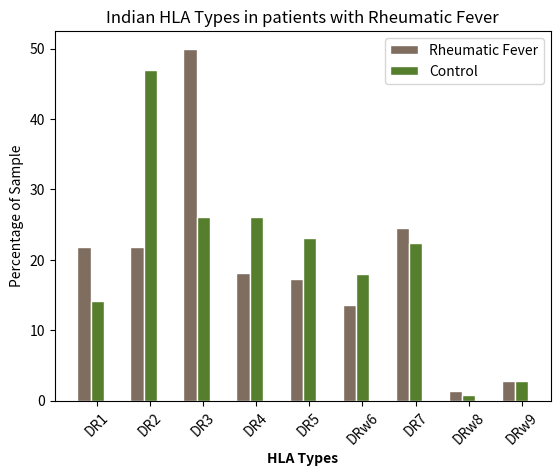

Python code for this plot:
#!/usr/bin/env python3
# -*- coding: utf-8 -*-
"""
Created on Wed Aug  7 11:51:21 2019

[redacted]
"""

import numpy as np
import matplotlib.pyplot as plt
 
# set width of bar
barWidth = 0.25

 
# set height of bar
bars1 = [21.82, 21.82, 50.00, 18.18, 17.27,13.63,24.45,1.32,2.73]
bars2 = [14.17, 47.02, 26.12, 26.12, 23.13,17.91,22.38,0.74,2.78]
 
# Set position of bar on X axis
r1 = np.arange(len(bars1))
r2 = [x + barWidth for x in r1]
 
# Make the plot
plt.bar(r1, bars1, color='#7f6d5f', width=barWidth, edgecolor='white', label='Rheumatic Fever')
plt.bar(r2, bars2, color='#557f2d', width=barWidth, edgecolor='white', label='Control')
 
# Add xticks on the middle of the group bars
plt.xlabel('HLA Types', fontweight='bold')
plt.xticks([r + barWidth for r in range(len(bars1))], ['DR1', 'DR2', 'DR3', 'DR4', 'DR5','DRw6','DR7','DRw8','DRw9'],rotation = 45)
 
plt.ylabel('Percentage of Sample')

plt.title('Indian HLA Types in patients with Rheumatic Fever')
# Create legend & Show graphic
plt.legend()
plt.show()
